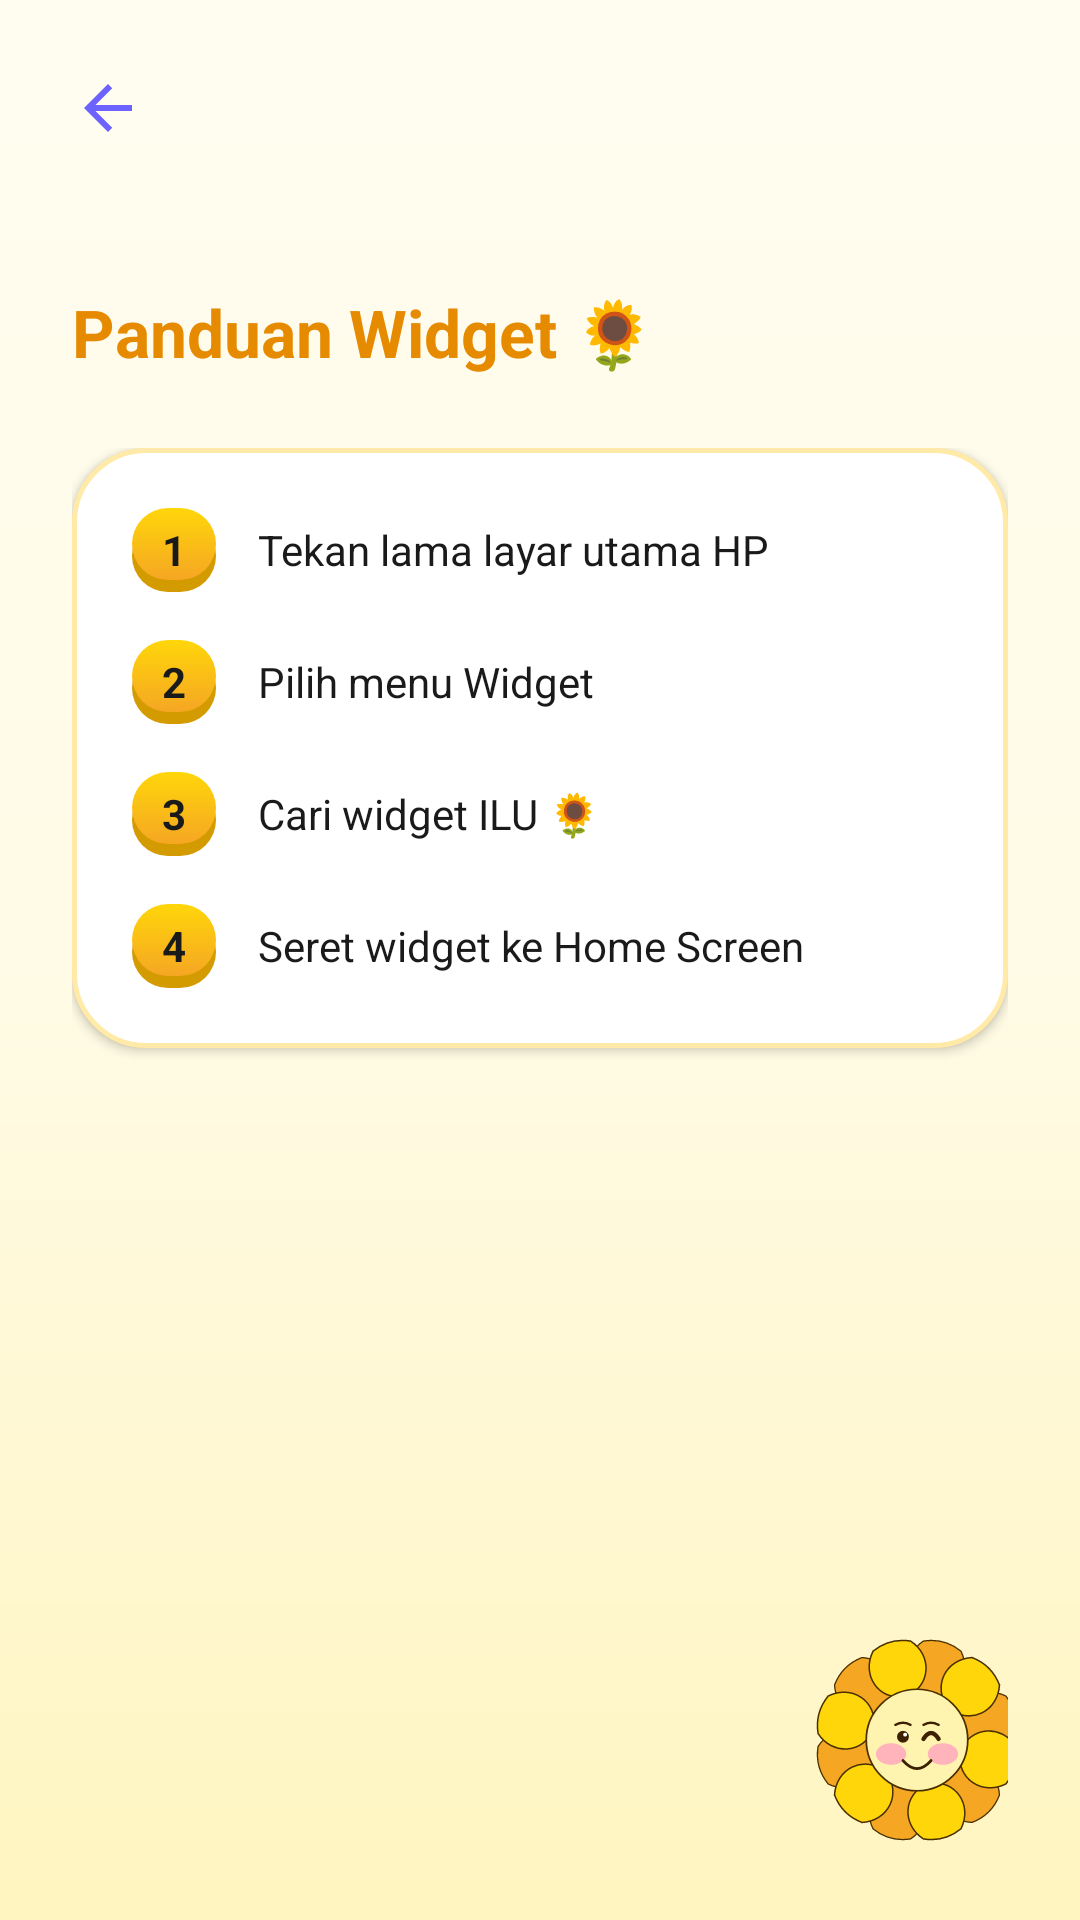

This screen was rendered from an Android layout file. Write that file and the resources it references.
<!-- AndroidManifest.xml: application theme Theme.ILU -->
<!-- res/layout/activity_guide.xml -->
<?xml version="1.0" encoding="utf-8"?>
<LinearLayout xmlns:android="http://schemas.android.com/apk/res/android"
    android:layout_width="match_parent"
    android:layout_height="match_parent"
    android:background="@drawable/bg_splash_gradient"
    android:orientation="vertical">

    
    <LinearLayout
        android:layout_width="match_parent"
        android:layout_height="wrap_content"
        android:orientation="horizontal"
        android:padding="16dp">

        <ImageButton
            android:id="@+id/btnBack"
            android:layout_width="40dp"
            android:layout_height="40dp"
            android:background="?attr/selectableItemBackgroundBorderless"
            android:contentDescription="Kembali"
            android:scaleType="centerInside"
            android:src="@drawable/ic_back" />

    </LinearLayout>

    
    <LinearLayout
        android:layout_width="match_parent"
        android:layout_height="0dp"
        android:layout_weight="1"
        android:orientation="vertical"
        android:padding="24dp">

        <TextView
            android:layout_width="wrap_content"
            android:layout_height="wrap_content"
            android:text="Panduan Widget 🌻"
            android:textColor="#E68A00"
            android:textSize="22sp"
            android:textStyle="bold" />

        
        <RelativeLayout
            android:layout_width="match_parent"
            android:layout_height="wrap_content"
            android:layout_marginTop="24dp">

            <LinearLayout
                android:layout_width="match_parent"
                android:layout_height="wrap_content"
                android:background="@drawable/card_yellow_pastel"
                android:elevation="2dp"
                android:orientation="vertical"
                android:padding="20dp">

                
                <LinearLayout
                    android:layout_width="match_parent"
                    android:layout_height="wrap_content"
                    android:gravity="center_vertical"
                    android:orientation="horizontal">

                    <TextView
                        android:layout_width="28dp"
                        android:layout_height="28dp"
                        android:background="@drawable/btn_primary_3d"
                        android:gravity="center"
                        android:text="1"
                        android:textColor="#1A1A1A"
                        android:textSize="14sp"
                        android:textStyle="bold" />

                    <TextView
                        android:layout_width="0dp"
                        android:layout_height="wrap_content"
                        android:layout_marginStart="14dp"
                        android:layout_weight="1"
                        android:text="Tekan lama layar utama HP"
                        android:textColor="#1A1A1A"
                        android:textSize="14sp" />
                </LinearLayout>

                
                <LinearLayout
                    android:layout_width="match_parent"
                    android:layout_height="wrap_content"
                    android:layout_marginTop="16dp"
                    android:gravity="center_vertical"
                    android:orientation="horizontal">

                    <TextView
                        android:layout_width="28dp"
                        android:layout_height="28dp"
                        android:background="@drawable/btn_primary_3d"
                        android:gravity="center"
                        android:text="2"
                        android:textColor="#1A1A1A"
                        android:textSize="14sp"
                        android:textStyle="bold" />

                    <TextView
                        android:layout_width="0dp"
                        android:layout_height="wrap_content"
                        android:layout_marginStart="14dp"
                        android:layout_weight="1"
                        android:text="Pilih menu Widget"
                        android:textColor="#1A1A1A"
                        android:textSize="14sp" />
                </LinearLayout>

                
                <LinearLayout
                    android:layout_width="match_parent"
                    android:layout_height="wrap_content"
                    android:layout_marginTop="16dp"
                    android:gravity="center_vertical"
                    android:orientation="horizontal">

                    <TextView
                        android:layout_width="28dp"
                        android:layout_height="28dp"
                        android:background="@drawable/btn_primary_3d"
                        android:gravity="center"
                        android:text="3"
                        android:textColor="#1A1A1A"
                        android:textSize="14sp"
                        android:textStyle="bold" />

                    <TextView
                        android:layout_width="0dp"
                        android:layout_height="wrap_content"
                        android:layout_marginStart="14dp"
                        android:layout_weight="1"
                        android:text="Cari widget ILU 🌻"
                        android:textColor="#1A1A1A"
                        android:textSize="14sp" />
                </LinearLayout>

                
                <LinearLayout
                    android:layout_width="match_parent"
                    android:layout_height="wrap_content"
                    android:layout_marginTop="16dp"
                    android:gravity="center_vertical"
                    android:orientation="horizontal">

                    <TextView
                        android:layout_width="28dp"
                        android:layout_height="28dp"
                        android:background="@drawable/btn_primary_3d"
                        android:gravity="center"
                        android:text="4"
                        android:textColor="#1A1A1A"
                        android:textSize="14sp"
                        android:textStyle="bold" />

                    <TextView
                        android:layout_width="0dp"
                        android:layout_height="wrap_content"
                        android:layout_marginStart="14dp"
                        android:layout_weight="1"
                        android:text="Seret widget ke Home Screen"
                        android:textColor="#1A1A1A"
                        android:textSize="14sp" />
                </LinearLayout>

            </LinearLayout>

            
            <ImageView
                android:id="@+id/ivMascotGuide"
                android:layout_width="72dp"
                android:layout_height="72dp"
                android:layout_alignParentEnd="true"
                android:layout_alignParentBottom="true"
                android:layout_marginEnd="-6dp"
                android:layout_marginBottom="-12dp"
                android:contentDescription="Mascot Cheerful"
                android:src="@drawable/mascot_cheerful" />

        </RelativeLayout>

        <View
            android:layout_width="match_parent"
            android:layout_height="0dp"
            android:layout_weight="1" />

        <androidx.appcompat.widget.AppCompatButton
            android:id="@+id/btnStart"
            android:layout_width="match_parent"
            android:layout_height="56dp"
            android:layout_marginBottom="16dp"
            android:background="@drawable/btn_primary_3d"
            android:text="Mulai Percakapan"
            android:textAllCaps="false"
            android:textColor="#1A1A1A"
            android:textSize="16sp"
            android:textStyle="bold" />

    </LinearLayout>

</LinearLayout>
<!-- resources referenced by this layout -->
<resources>
  <!-- drawable bg_splash_gradient (drawable) -->
  <?xml version="1.0" encoding="utf-8"?>
  <shape xmlns:android="http://schemas.android.com/apk/res/android"
      android:shape="rectangle">
      <gradient
          android:angle="270"
          android:startColor="#FFFDF0"
          android:centerColor="#FFFBE6"
          android:endColor="#FFF5C0"
          android:type="linear" />
  </shape>
  <!-- drawable btn_primary_3d (drawable) -->
  <?xml version="1.0" encoding="utf-8"?>
  <layer-list xmlns:android="http://schemas.android.com/apk/res/android">
      
      <item android:top="4dp">
          <shape android:shape="rectangle">
              <solid android:color="#D49B00" />
              <corners android:radius="28dp" />
          </shape>
      </item>
      
      <item android:bottom="4dp">
          <shape android:shape="rectangle">
              <gradient
                  android:angle="270"
                  android:startColor="#FFD60A"
                  android:endColor="#F5A623"
                  android:type="linear" />
              <corners android:radius="28dp" />
          </shape>
      </item>
  </layer-list>
  <!-- drawable card_yellow_pastel (drawable) -->
  <?xml version="1.0" encoding="utf-8"?>
  <shape xmlns:android="http://schemas.android.com/apk/res/android"
      android:shape="rectangle">
      <solid android:color="#FFFFFF" />
      <stroke
          android:width="1.5dp"
          android:color="#FFEAA7" />
      <corners android:radius="24dp" />
  </shape>
  <!-- drawable ic_back (drawable) -->
  <?xml version="1.0" encoding="utf-8"?>
  <vector xmlns:android="http://schemas.android.com/apk/res/android"
      android:width="24dp"
      android:height="24dp"
      android:viewportWidth="24"
      android:viewportHeight="24"
      android:tint="#6C63FF">
      <path
          android:fillColor="@android:color/white"
          android:pathData="M20,11H7.83l5.59,-5.59L12,4l-8,8 8,8 1.41,-1.41L7.83,13H20v-2z"/>
  </vector>
  <!-- drawable mascot_cheerful: vector/xml drawable (drawable, 5050 chars, omitted) -->
  <style name="Theme.ILU" parent="Base.Theme.ILU" />
  <style name="Base.Theme.ILU" parent="Theme.Material3.DayNight.NoActionBar">
          <item name="colorPrimary">@color/primary</item>
          <item name="colorAccent">@color/accent</item>
          <item name="android:windowBackground">@color/white</item>
      </style>
  <color name="primary">#FFD60A</color>
  <color name="accent">#F5A623</color>
  <color name="white">#FFFFFFFF</color>
</resources>
